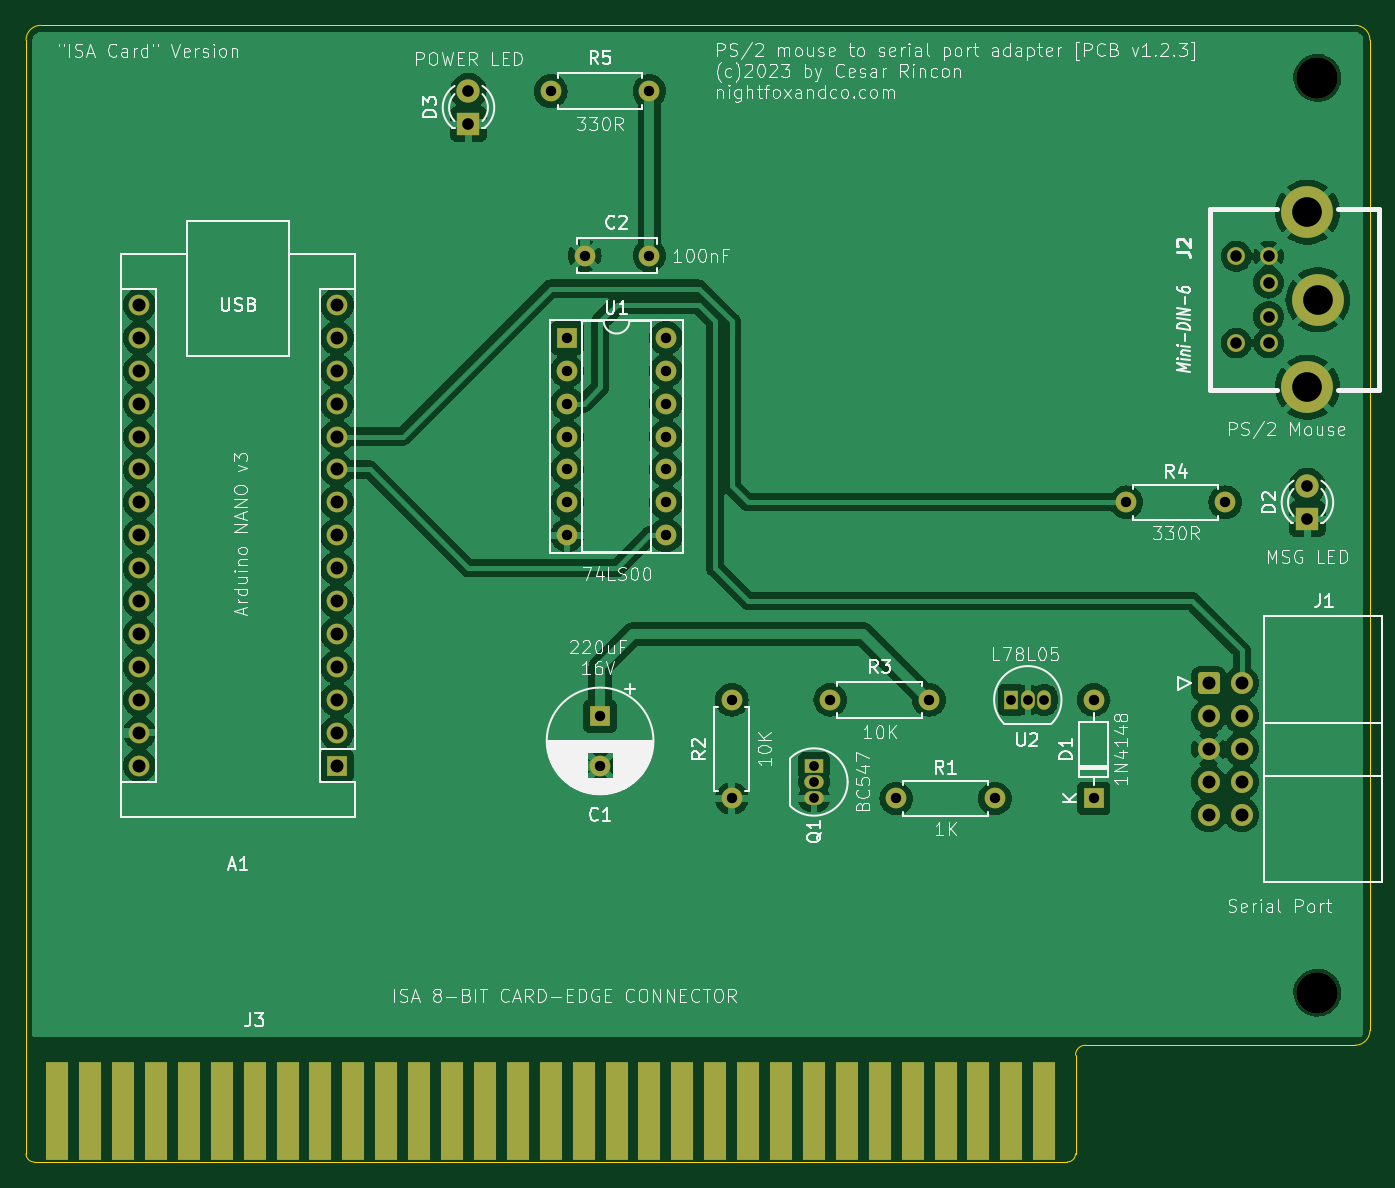
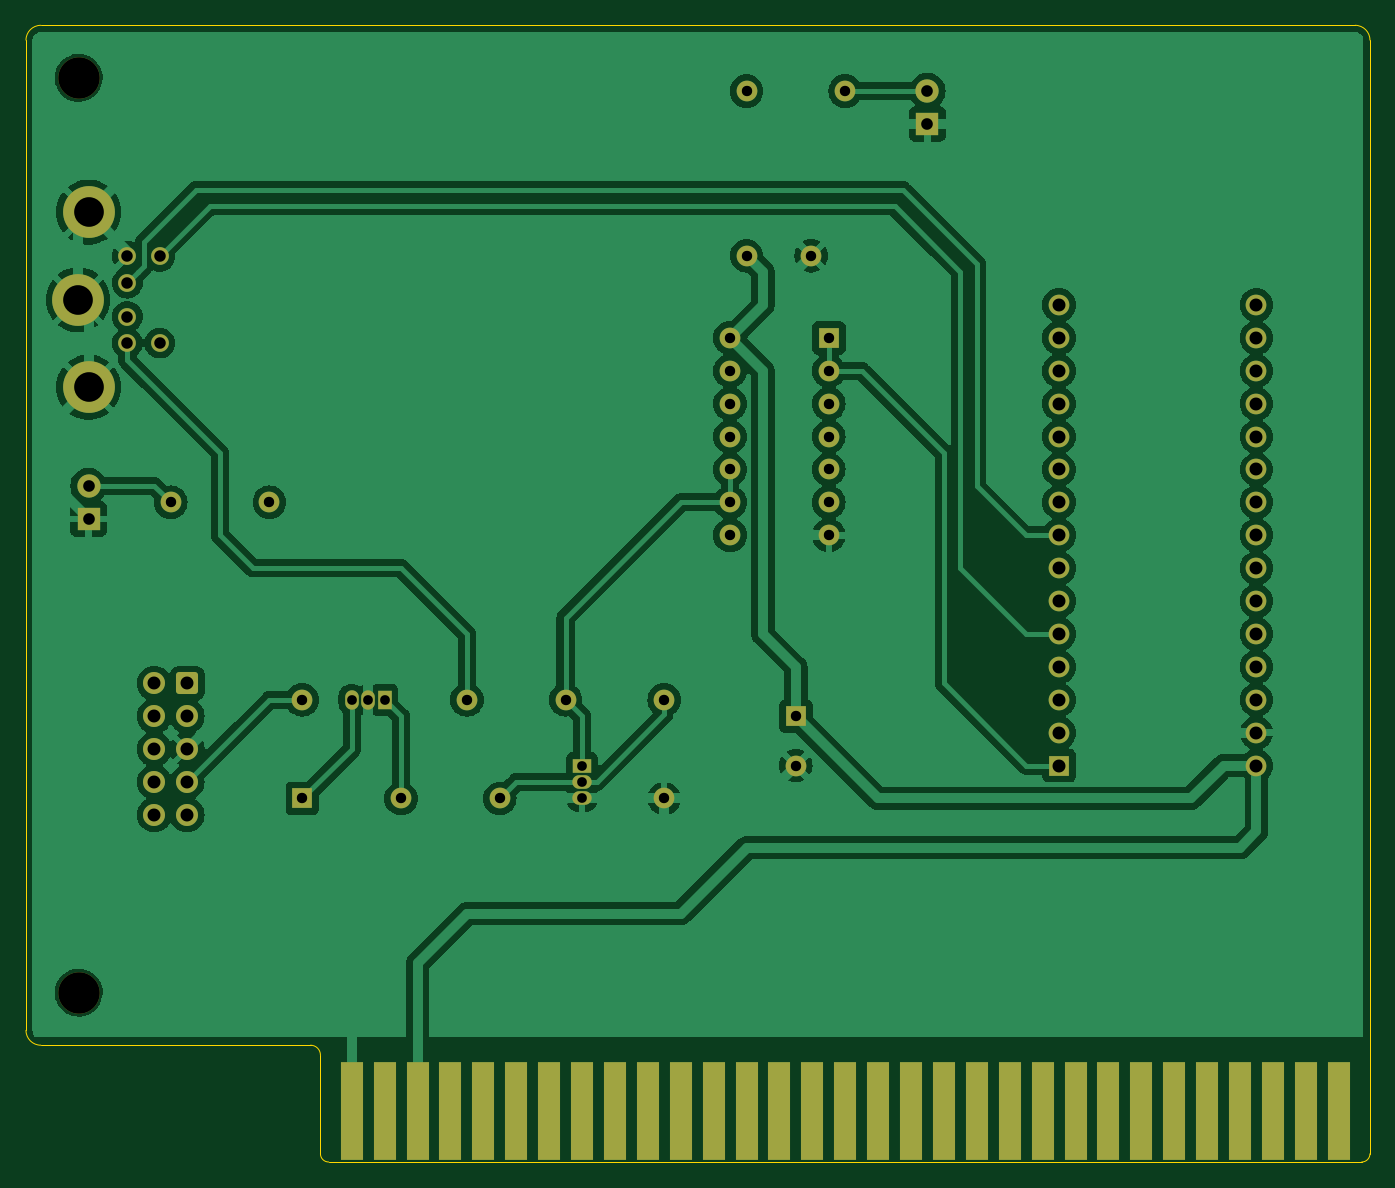
Circuit board: 11 layer files. Board 103.8 x 87.8 mm.
- bottom_copper: ps2_mouse_to_serial_port_adapter_ISA_card-B_Cu.gbr (156090 bytes)
- bottom_mask: ps2_mouse_to_serial_port_adapter_ISA_card-B_Mask.gbr (4912 bytes)
- paste: ps2_mouse_to_serial_port_adapter_ISA_card-B_Paste.gbr (484 bytes)
- bottom_silk: ps2_mouse_to_serial_port_adapter_ISA_card-B_Silkscreen.gbr (485 bytes)
- outline: ps2_mouse_to_serial_port_adapter_ISA_card-Edge_Cuts.gbr (1252 bytes)
- top_copper: ps2_mouse_to_serial_port_adapter_ISA_card-F_Cu.gbr (144837 bytes)
- top_mask: ps2_mouse_to_serial_port_adapter_ISA_card-F_Mask.gbr (4912 bytes)
- paste: ps2_mouse_to_serial_port_adapter_ISA_card-F_Paste.gbr (484 bytes)
- top_silk: ps2_mouse_to_serial_port_adapter_ISA_card-F_Silkscreen.gbr (136554 bytes)
- drill: ps2_mouse_to_serial_port_adapter_ISA_card-NPTH.drl (357 bytes)
- drill: ps2_mouse_to_serial_port_adapter_ISA_card-PTH.drl (1688 bytes)

=== bottom_copper: ps2_mouse_to_serial_port_adapter_ISA_card-B_Cu.gbr (156090 bytes, source omitted) ===
=== bottom_mask: ps2_mouse_to_serial_port_adapter_ISA_card-B_Mask.gbr (4912 bytes, source omitted) ===
=== paste: ps2_mouse_to_serial_port_adapter_ISA_card-B_Paste.gbr ===
%TF.GenerationSoftware,KiCad,Pcbnew,7.0.6*%
%TF.CreationDate,2023-08-14T15:46:54+02:00*%
%TF.ProjectId,ps2_mouse_to_serial_port_adapter_ISA_card,7073325f-6d6f-4757-9365-5f746f5f7365,rev?*%
%TF.SameCoordinates,Original*%
%TF.FileFunction,Paste,Bot*%
%TF.FilePolarity,Positive*%
%FSLAX46Y46*%
G04 Gerber Fmt 4.6, Leading zero omitted, Abs format (unit mm)*
G04 Created by KiCad (PCBNEW 7.0.6) date 2023-08-14 15:46:54*
%MOMM*%
%LPD*%
G01*
G04 APERTURE LIST*
G04 APERTURE END LIST*
M02*

=== bottom_silk: ps2_mouse_to_serial_port_adapter_ISA_card-B_Silkscreen.gbr ===
%TF.GenerationSoftware,KiCad,Pcbnew,7.0.6*%
%TF.CreationDate,2023-08-14T15:46:54+02:00*%
%TF.ProjectId,ps2_mouse_to_serial_port_adapter_ISA_card,7073325f-6d6f-4757-9365-5f746f5f7365,rev?*%
%TF.SameCoordinates,Original*%
%TF.FileFunction,Legend,Bot*%
%TF.FilePolarity,Positive*%
%FSLAX46Y46*%
G04 Gerber Fmt 4.6, Leading zero omitted, Abs format (unit mm)*
G04 Created by KiCad (PCBNEW 7.0.6) date 2023-08-14 15:46:54*
%MOMM*%
%LPD*%
G01*
G04 APERTURE LIST*
G04 APERTURE END LIST*
M02*

=== outline: ps2_mouse_to_serial_port_adapter_ISA_card-Edge_Cuts.gbr ===
%TF.GenerationSoftware,KiCad,Pcbnew,7.0.6*%
%TF.CreationDate,2023-08-14T15:46:54+02:00*%
%TF.ProjectId,ps2_mouse_to_serial_port_adapter_ISA_card,7073325f-6d6f-4757-9365-5f746f5f7365,rev?*%
%TF.SameCoordinates,Original*%
%TF.FileFunction,Profile,NP*%
%FSLAX46Y46*%
G04 Gerber Fmt 4.6, Leading zero omitted, Abs format (unit mm)*
G04 Created by KiCad (PCBNEW 7.0.6) date 2023-08-14 15:46:54*
%MOMM*%
%LPD*%
G01*
G04 APERTURE LIST*
%TA.AperFunction,Profile*%
%ADD10C,0.050000*%
%TD*%
G04 APERTURE END LIST*
D10*
X12827000Y-99822000D02*
G75*
G03*
X13462000Y-100457000I635000J0D01*
G01*
X13970000Y-12700000D02*
X115443000Y-12700000D01*
X116586000Y-13843000D02*
X116586000Y-90297000D01*
X13970000Y-12700000D02*
G75*
G03*
X12827000Y-13843000I0J-1143000D01*
G01*
X115443000Y-91440000D02*
G75*
G03*
X116586000Y-90297000I0J1143000D01*
G01*
X93218000Y-100457000D02*
G75*
G03*
X93853000Y-99822000I0J635000D01*
G01*
X94615000Y-91440000D02*
G75*
G03*
X93853000Y-92202000I0J-762000D01*
G01*
X116586000Y-13843000D02*
G75*
G03*
X115443000Y-12700000I-1143000J0D01*
G01*
X93218000Y-100457000D02*
X13462000Y-100457000D01*
X94615000Y-91440000D02*
X115443000Y-91440000D01*
X93853000Y-92202000D02*
X93853000Y-99822000D01*
X12827000Y-99822000D02*
X12827000Y-13843000D01*
M02*

=== top_copper: ps2_mouse_to_serial_port_adapter_ISA_card-F_Cu.gbr (144837 bytes, source omitted) ===
=== top_mask: ps2_mouse_to_serial_port_adapter_ISA_card-F_Mask.gbr ===
%TF.GenerationSoftware,KiCad,Pcbnew,7.0.6*%
%TF.CreationDate,2023-08-14T15:46:54+02:00*%
%TF.ProjectId,ps2_mouse_to_serial_port_adapter_ISA_card,7073325f-6d6f-4757-9365-5f746f5f7365,rev?*%
%TF.SameCoordinates,Original*%
%TF.FileFunction,Soldermask,Top*%
%TF.FilePolarity,Negative*%
%FSLAX46Y46*%
G04 Gerber Fmt 4.6, Leading zero omitted, Abs format (unit mm)*
G04 Created by KiCad (PCBNEW 7.0.6) date 2023-08-14 15:46:54*
%MOMM*%
%LPD*%
G01*
G04 APERTURE LIST*
G04 Aperture macros list*
%AMRoundRect*
0 Rectangle with rounded corners*
0 $1 Rounding radius*
0 $2 $3 $4 $5 $6 $7 $8 $9 X,Y pos of 4 corners*
0 Add a 4 corners polygon primitive as box body*
4,1,4,$2,$3,$4,$5,$6,$7,$8,$9,$2,$3,0*
0 Add four circle primitives for the rounded corners*
1,1,$1+$1,$2,$3*
1,1,$1+$1,$4,$5*
1,1,$1+$1,$6,$7*
1,1,$1+$1,$8,$9*
0 Add four rect primitives between the rounded corners*
20,1,$1+$1,$2,$3,$4,$5,0*
20,1,$1+$1,$4,$5,$6,$7,0*
20,1,$1+$1,$6,$7,$8,$9,0*
20,1,$1+$1,$8,$9,$2,$3,0*%
G04 Aperture macros list end*
%ADD10R,1.780000X7.620000*%
%ADD11C,1.371600*%
%ADD12C,4.000500*%
%ADD13C,3.200000*%
%ADD14C,1.600000*%
%ADD15O,1.600000X1.600000*%
%ADD16R,1.050000X1.500000*%
%ADD17O,1.050000X1.500000*%
%ADD18RoundRect,0.250000X-0.600000X-0.600000X0.600000X-0.600000X0.600000X0.600000X-0.600000X0.600000X0*%
%ADD19C,1.700000*%
%ADD20R,1.800000X1.800000*%
%ADD21C,1.800000*%
%ADD22R,1.600000X1.600000*%
%ADD23R,1.500000X1.050000*%
%ADD24O,1.500000X1.050000*%
G04 APERTURE END LIST*
D10*
%TO.C,J3*%
X91440000Y-96520000D03*
X88900000Y-96520000D03*
X86360000Y-96520000D03*
X83820000Y-96520000D03*
X81280000Y-96520000D03*
X78740000Y-96520000D03*
X76200000Y-96520000D03*
X73660000Y-96520000D03*
X71120000Y-96520000D03*
X68580000Y-96520000D03*
X66040000Y-96520000D03*
X63500000Y-96520000D03*
X60960000Y-96520000D03*
X58420000Y-96520000D03*
X55880000Y-96520000D03*
X53340000Y-96520000D03*
X50800000Y-96520000D03*
X48260000Y-96520000D03*
X45720000Y-96520000D03*
X43180000Y-96520000D03*
X40640000Y-96520000D03*
X38100000Y-96520000D03*
X35560000Y-96520000D03*
X33020000Y-96520000D03*
X30480000Y-96520000D03*
X27940000Y-96520000D03*
X25400000Y-96520000D03*
X22860000Y-96520000D03*
X20320000Y-96520000D03*
X17780000Y-96520000D03*
X15240000Y-96520000D03*
%TD*%
D11*
%TO.C,J2*%
X108760260Y-32580580D03*
X108760260Y-35181540D03*
X108760260Y-30530800D03*
X108760260Y-37231320D03*
X106268520Y-30530800D03*
X106268520Y-37231320D03*
D12*
X111760000Y-27122120D03*
X112570260Y-33881060D03*
X111760000Y-40640000D03*
%TD*%
D13*
%TO.C,H2*%
X112522000Y-87376000D03*
%TD*%
%TO.C,H1*%
X112522000Y-16764000D03*
%TD*%
D14*
%TO.C,R3*%
X82550000Y-64770000D03*
D15*
X74930000Y-64770000D03*
%TD*%
D16*
%TO.C,U2*%
X88900000Y-64770000D03*
D17*
X90170000Y-64770000D03*
X91440000Y-64770000D03*
%TD*%
D18*
%TO.C,J1*%
X104140000Y-63500000D03*
D19*
X106680000Y-63500000D03*
X104140000Y-66040000D03*
X106680000Y-66040000D03*
X104140000Y-68580000D03*
X106680000Y-68580000D03*
X104140000Y-71120000D03*
X106680000Y-71120000D03*
X104140000Y-73660000D03*
X106680000Y-73660000D03*
%TD*%
D20*
%TO.C,D2*%
X111760000Y-50800000D03*
D21*
X111760000Y-48260000D03*
%TD*%
D22*
%TO.C,U1*%
X54610000Y-36830000D03*
D15*
X54610000Y-39370000D03*
X54610000Y-41910000D03*
X54610000Y-44450000D03*
X54610000Y-46990000D03*
X54610000Y-49530000D03*
X54610000Y-52070000D03*
X62230000Y-52070000D03*
X62230000Y-49530000D03*
X62230000Y-46990000D03*
X62230000Y-44450000D03*
X62230000Y-41910000D03*
X62230000Y-39370000D03*
X62230000Y-36830000D03*
%TD*%
D23*
%TO.C,Q1*%
X73660000Y-69850000D03*
D24*
X73660000Y-71120000D03*
X73660000Y-72390000D03*
%TD*%
D14*
%TO.C,R4*%
X97790000Y-49530000D03*
D15*
X105410000Y-49530000D03*
%TD*%
D14*
%TO.C,R5*%
X60960000Y-17780000D03*
D15*
X53340000Y-17780000D03*
%TD*%
D22*
%TO.C,D1*%
X95250000Y-72390000D03*
D15*
X95250000Y-64770000D03*
%TD*%
D22*
%TO.C,C1*%
X57150000Y-66050000D03*
D14*
X57150000Y-69850000D03*
%TD*%
%TO.C,R1*%
X80010000Y-72390000D03*
D15*
X87630000Y-72390000D03*
%TD*%
D14*
%TO.C,R2*%
X67310000Y-64770000D03*
D15*
X67310000Y-72390000D03*
%TD*%
D14*
%TO.C,C2*%
X60960000Y-30480000D03*
X55960000Y-30480000D03*
%TD*%
D20*
%TO.C,D3*%
X46990000Y-20320000D03*
D21*
X46990000Y-17780000D03*
%TD*%
D22*
%TO.C,A1*%
X36830000Y-69850000D03*
D15*
X36830000Y-67310000D03*
X36830000Y-64770000D03*
X36830000Y-62230000D03*
X36830000Y-59690000D03*
X36830000Y-57150000D03*
X36830000Y-54610000D03*
X36830000Y-52070000D03*
X36830000Y-49530000D03*
X36830000Y-46990000D03*
X36830000Y-44450000D03*
X36830000Y-41910000D03*
X36830000Y-39370000D03*
X36830000Y-36830000D03*
X36830000Y-34290000D03*
X21590000Y-34290000D03*
X21590000Y-36830000D03*
X21590000Y-39370000D03*
X21590000Y-41910000D03*
X21590000Y-44450000D03*
X21590000Y-46990000D03*
X21590000Y-49530000D03*
X21590000Y-52070000D03*
X21590000Y-54610000D03*
X21590000Y-57150000D03*
X21590000Y-59690000D03*
X21590000Y-62230000D03*
X21590000Y-64770000D03*
X21590000Y-67310000D03*
X21590000Y-69850000D03*
%TD*%
M02*

=== paste: ps2_mouse_to_serial_port_adapter_ISA_card-F_Paste.gbr ===
%TF.GenerationSoftware,KiCad,Pcbnew,7.0.6*%
%TF.CreationDate,2023-08-14T15:46:54+02:00*%
%TF.ProjectId,ps2_mouse_to_serial_port_adapter_ISA_card,7073325f-6d6f-4757-9365-5f746f5f7365,rev?*%
%TF.SameCoordinates,Original*%
%TF.FileFunction,Paste,Top*%
%TF.FilePolarity,Positive*%
%FSLAX46Y46*%
G04 Gerber Fmt 4.6, Leading zero omitted, Abs format (unit mm)*
G04 Created by KiCad (PCBNEW 7.0.6) date 2023-08-14 15:46:54*
%MOMM*%
%LPD*%
G01*
G04 APERTURE LIST*
G04 APERTURE END LIST*
M02*

=== top_silk: ps2_mouse_to_serial_port_adapter_ISA_card-F_Silkscreen.gbr (136554 bytes, source omitted) ===
=== drill: ps2_mouse_to_serial_port_adapter_ISA_card-NPTH.drl ===
M48
; DRILL file {KiCad 7.0.6} date Mon Aug 14 15:46:57 2023
; FORMAT={-:-/ absolute / inch / decimal}
; #@! TF.CreationDate,2023-08-14T15:46:57+02:00
; #@! TF.GenerationSoftware,Kicad,Pcbnew,7.0.6
; #@! TF.FileFunction,NonPlated,1,2,NPTH
FMAT,2
INCH
; #@! TA.AperFunction,NonPlated,NPTH,ComponentDrill
T1C0.1260
%
G90
G05
T1
X4.43Y-0.66
X4.43Y-3.44
T0
M30

=== drill: ps2_mouse_to_serial_port_adapter_ISA_card-PTH.drl ===
M48
; DRILL file {KiCad 7.0.6} date Mon Aug 14 15:46:57 2023
; FORMAT={-:-/ absolute / inch / decimal}
; #@! TF.CreationDate,2023-08-14T15:46:57+02:00
; #@! TF.GenerationSoftware,Kicad,Pcbnew,7.0.6
; #@! TF.FileFunction,Plated,1,2,PTH
FMAT,2
INCH
; #@! TA.AperFunction,Plated,PTH,ComponentDrill
T1C0.0295
; #@! TA.AperFunction,Plated,PTH,ComponentDrill
T2C0.0315
; #@! TA.AperFunction,Plated,PTH,ComponentDrill
T3C0.0350
; #@! TA.AperFunction,Plated,PTH,ComponentDrill
T4C0.0354
; #@! TA.AperFunction,Plated,PTH,ComponentDrill
T5C0.0394
; #@! TA.AperFunction,Plated,PTH,ComponentDrill
T6C0.0902
%
G90
G05
T1
X2.9Y-2.75
X2.9Y-2.8
X2.9Y-2.85
X3.5Y-2.55
X3.55Y-2.55
X3.6Y-2.55
T2
X2.1Y-0.7
X2.15Y-1.45
X2.15Y-1.55
X2.15Y-1.65
X2.15Y-1.75
X2.15Y-1.85
X2.15Y-1.95
X2.15Y-2.05
X2.2031Y-1.2
X2.25Y-2.6004
X2.25Y-2.75
X2.4Y-0.7
X2.4Y-1.2
X2.45Y-1.45
X2.45Y-1.55
X2.45Y-1.65
X2.45Y-1.75
X2.45Y-1.85
X2.45Y-1.95
X2.45Y-2.05
X2.65Y-2.55
X2.65Y-2.85
X2.95Y-2.55
X3.15Y-2.85
X3.25Y-2.55
X3.45Y-2.85
X3.75Y-2.55
X3.75Y-2.85
X3.85Y-1.95
X4.15Y-1.95
T3
X4.1838Y-1.202
X4.1838Y-1.4658
X4.2819Y-1.202
X4.2819Y-1.2827
X4.2819Y-1.3851
X4.2819Y-1.4658
T4
X1.85Y-0.7
X1.85Y-0.8
X4.4Y-1.9
X4.4Y-2.0
T5
X0.85Y-1.35
X0.85Y-1.45
X0.85Y-1.55
X0.85Y-1.65
X0.85Y-1.75
X0.85Y-1.85
X0.85Y-1.95
X0.85Y-2.05
X0.85Y-2.15
X0.85Y-2.25
X0.85Y-2.35
X0.85Y-2.45
X0.85Y-2.55
X0.85Y-2.65
X0.85Y-2.75
X1.45Y-1.35
X1.45Y-1.45
X1.45Y-1.55
X1.45Y-1.65
X1.45Y-1.75
X1.45Y-1.85
X1.45Y-1.95
X1.45Y-2.05
X1.45Y-2.15
X1.45Y-2.25
X1.45Y-2.35
X1.45Y-2.45
X1.45Y-2.55
X1.45Y-2.65
X1.45Y-2.75
X4.1Y-2.5
X4.1Y-2.6
X4.1Y-2.7
X4.1Y-2.8
X4.1Y-2.9
X4.2Y-2.5
X4.2Y-2.6
X4.2Y-2.7
X4.2Y-2.8
X4.2Y-2.9
T6
X4.4Y-1.0678
X4.4Y-1.6
X4.4319Y-1.3339
T0
M30
